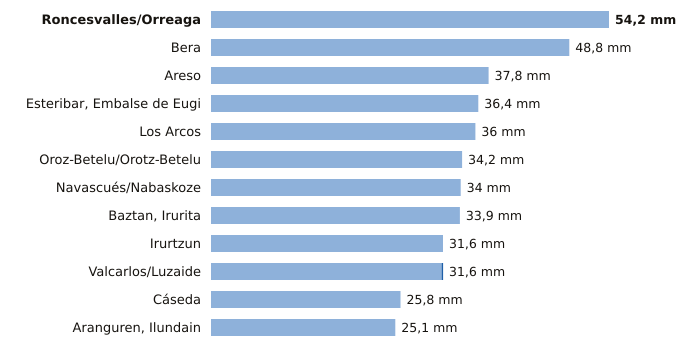

The file beside this chart, header and first rows:
estacion, provincia, indicativo, mm_6_dias_anteriores, mm_hoy, mm_7_dias, horas_de_hoy
Roncesvalles/Orreaga, Navarra, 9228T, 54.2, 0.0, 54.2, 3
Bera, Navarra, 1010X, 48.8, 0.0, 48.8, 3
Areso, Navarra, 1033X, 37.8, 0.0, 37.8, 3
Esteribar, Embalse de Eugi, Navarra, 9257X, 36.4, 0.0, 36.4, 3
Los Arcos, Navarra, 9171K, 36.0, 0.0, 36.0, 3
Oroz-Betelu/Orotz-Betelu, Navarra, 9228J, 34.2, 0.0, 34.2, 3
Navascués/Nabaskoze, Navarra, 9238X, 34.0, 0.0, 34.0, 3
Baztan, Irurita, Navarra, 1002Y, 33.9, 0.0, 33.9, 3
Irurtzun, Navarra, 9274X, 31.6, 0.0, 31.6, 3
Valcarlos/Luzaide, Navarra, 9995Y, 31.4, 0.2, 31.6, 3
Cáseda, Navarra, 9245X, 25.8, 0.0, 25.8, 3
Aranguren, Ilundain, Navarra, 9263X, 25.1, 0.0, 25.1, 3
